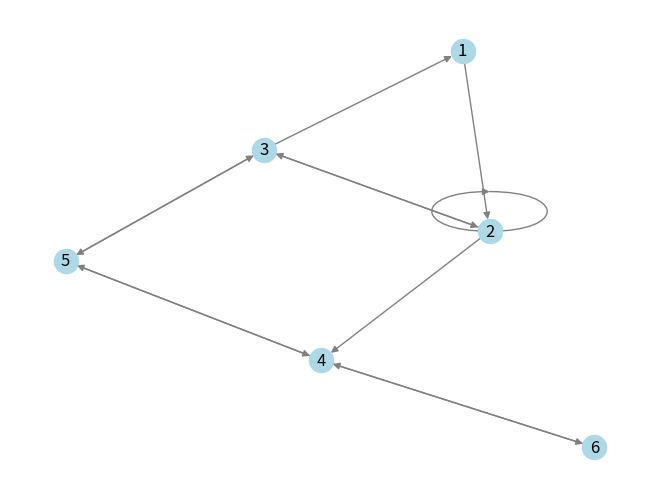

The script that saved this image:

"""
Problem 1
"""

import matplotlib.pyplot as plt
import networkx as nx
import numpy as np
import time

# Problem 1a i)

adj = [
    [0, 1, 0, 0, 0, 0], # 1
    [0, 1, 1, 1, 0, 0], # 2
    [1, 1, 0, 0, 1, 0], # 3
    [0, 0, 0, 0, 1, 1], # 4
    [0, 0, 1, 1, 0, 0], # 5
    [0, 0, 0, 1, 0, 0]  # 6
]

def create_adj_list(adj_matrix):
    adj_list = []

    for row in adj_matrix:
        new_list = []
        adj_list.append(new_list)

        # The index of any non-zero element equals the ID of a bordering node - 1
        for idx, num in enumerate(row):
            if num == 1:
                new_list.append(idx + 1)
        
    return adj_list

adj_list = create_adj_list(adj)
print(f'\nAdjacency list:\n{adj_list}')


# Problem 1a ii)

def draw_graph(adj_matrix):
    A = np.matrix(adj_matrix)
    G = nx.DiGraph(A)

    # Makes node IDs 1-indexed instead of 0-indexed
    labels = {idx: idx+1 for idx in range(len(adj_matrix))}

    nx.draw(G, labels=labels, with_labels=True, node_color='lightblue', edge_color='gray')
    plt.show()

draw_graph(adj)


# Problem 1 b)

graph = {
    'A': ['B'],
    'B': ['C', 'D'],
    'C': ['E', 'F'],
    'D': ['E', 'F'],
    'E': ['F', 'G', 'J'],
    'F': ['B', 'G', 'H', 'J'],
    'G': [],
    'H': ['I'],
    'I': [],
    'J': ['I']
}

s = 'A'

def breadth_first_search(graph, s):
    queue = [s]
    visited = []
    times = {}
    
    while len(queue) > 0:
        current = queue.pop(0)
        start_time = time.time()
        if current in visited:
            end_time = time.time()
            times[current] = (start_time, end_time )
            continue

        visited.append(current)

        for node in graph[current]:
            if node not in visited and node not in queue:
                queue.append(node)

        end_time = time.time()
        times[current] = (start_time, end_time )
    
    return visited, times
            

visited, times = breadth_first_search(graph, s)
print(f'\nbreadth_first_search:\n{visited}')

def depth_first_search(graph, s):
    stack = [s]
    visited = []
    times = {}

    while len(stack) > 0:
        current = stack.pop()
        start_time = time.time()
        if current in visited:
            end_time = time.time()
            times[current] = (start_time, end_time )
            continue

        visited.append(current)

        # Need to iterate backwards here to ensure the correct order in the stack
        length = len(graph[current])
        for i in range(length-1, -1, -1):
            node = graph[current][i]
            if node not in visited:
                stack.append(node)

        end_time = time.time()
        times[current] = (start_time, end_time )
    
    return visited, times

visited, times = depth_first_search(graph, s)

print(f'\ndepth_first_search:\n{visited}')


# Problem 1c

graph = {
    'A': ['B'],
    'B': ['C', 'D'],
    'C': ['E', 'F'],
    'D': ['E', 'F'],
    'E': ['F', 'G', 'J'],
    'F': ['G', 'H', 'J'],
    'G': [],
    'H': ['I'],
    'I': [],
    'J': ['I']
}

def topological_sort(graph):
    ordered_graph = []

    while len(graph) > 0:
        incomming_edges = {key : 0 for key in graph.keys()}
        list_of_edge_lists = [value for value in graph.values()]

        for list in list_of_edge_lists:
            for i in range(len(list)):
                node = list[i]
                incomming_edges[node] += 1
        
        for node in incomming_edges.keys():
            if incomming_edges[node] == 0:
                ordered_graph.append(node)
                graph = {key:value for key, value in graph.items() if key != node }
                break
    
    return ordered_graph

ordered_graph = topological_sort(graph)
print(f'\ntopological_sort:\n{ordered_graph}')

# Problem 1d

graph = {
    'A': ['B'],
    'B': ['C', 'D'],
    'C': ['E', 'F'],
    'D': ['E', 'F'],
    'E': ['F', 'G', 'J'],
    'F': ['B', 'G', 'H', 'J'],
    'G': [],
    'H': ['I'],
    'I': [],
    'J': ['I']
}

def acyclify(graph, node, visited, recursion_stack):
    visited.add(node)
    recursion_stack.add(node)
    
    for neighbour in graph[node]:
        if neighbour not in visited:
            if acyclify(graph, neighbour, visited, recursion_stack):
                return True
            
        elif neighbour in recursion_stack:
            if neighbour in graph[node]:
                graph[node].remove(neighbour)

            return True
    
    recursion_stack.remove(node)
    return False

def dagify(graph):
    visited = set()
    recursion_stack = set()
    
    graph = {node: neighbors[:] for node, neighbors in graph.items()}
    
    for node in list(graph.keys()):
        if node not in visited:
            acyclify(graph, node, visited, recursion_stack)
    
    return graph

print('\ndagified graph:\n')
for key, value in dagify(graph).items():
    print(key, value)

test_case = {
    'A': ['B'],
    'B': ['C', 'D'],
    'C': ['A', 'E', 'F'],
    'D': ['E', 'F'],
    'E': ['F', 'G', 'J'],
    'F': ['B', 'G', 'H', 'J'],
    'G': [],
    'H': ['I'],
    'I': ['C'],
    'J': ['I']
}

print('\ndagified graph for test case:\n')
for key, value in dagify(test_case).items():
    print(key, value)
